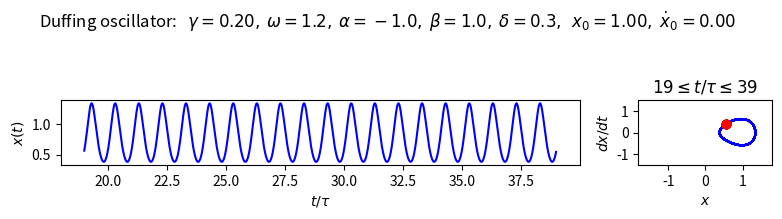
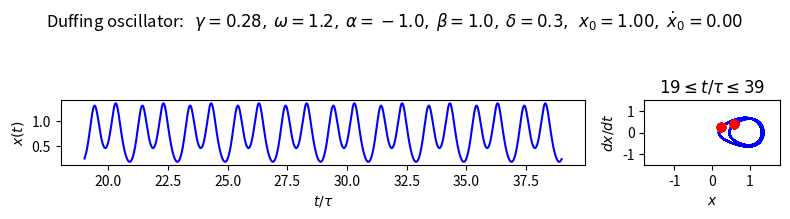
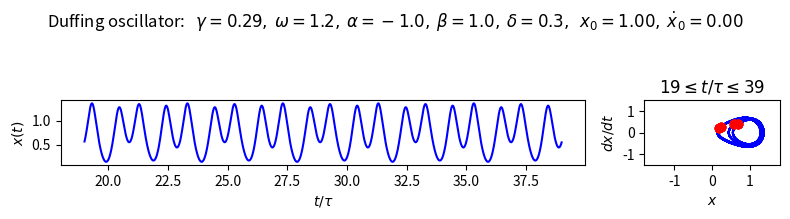
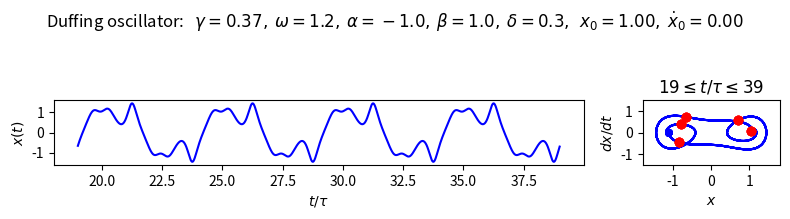
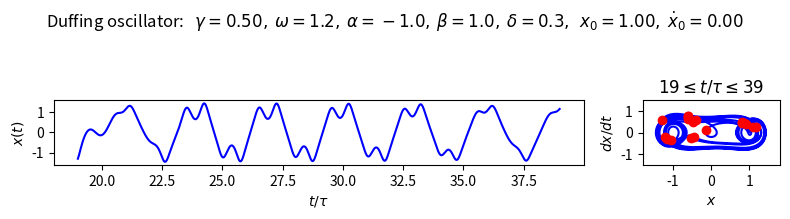
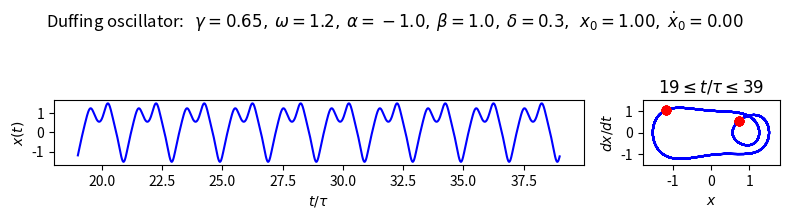
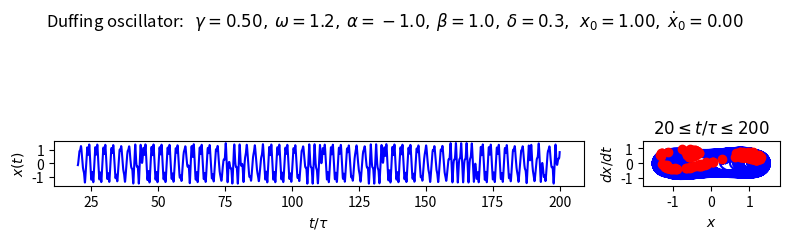
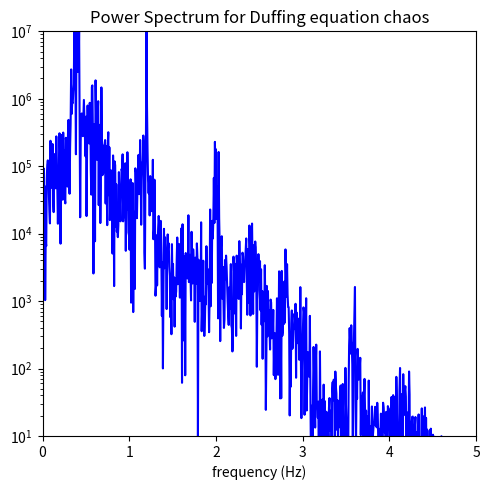
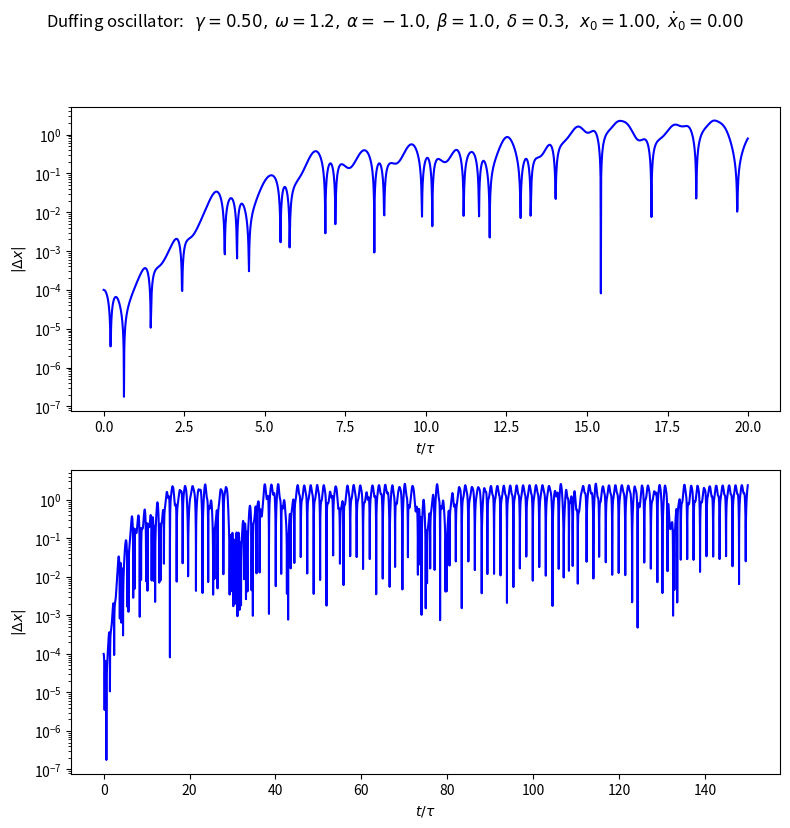

The matplotlib source for these figures, in order:
"""
File: duffing_qe.py
"""
import numpy as np
from scipy.integrate import odeint

import matplotlib.pyplot as plt
from matplotlib.gridspec import GridSpec

# The dpi (dots-per-inch) setting will affect the resolution and how large
#  the plots appear on screen and printed.  So you may want/need to adjust 
#  the figsize when creating the figure.
plt.rcParams['figure.dpi'] = 100.    # this is the default for notebook

# Change the common font size (smaller when higher dpi)
font_size = 10
plt.rcParams.update({'font.size': font_size})

class Duffing():
    """
    Duffing class implements the parameters and differential equation for 
     the Duffing equation using the notation from Wikipedia.
     
    Parameters
    ----------
    delta : 
        coefficient of damping term
    alpha : float
        coefficient of linear restoring force
    beta : float
        coefficient of cubic restoring force
    gamma_ext : float
        amplitude of external force is gamma * omega_0**2 
    omega_ext : float
        frequency of external force 

    Methods
    -------
    dy_dt(y, t)
        Returns the right side of the differential equation in vector y, 
        given time t and the corresponding value of y.
    driving_force(t) 
        Returns the value of the external driving force at time t.
    solve_ode(phi_0, phi_dot_0, t_pts)
        Solves the Duffing equation given the IC's and an
        array of time points (t_pts).
    """
    def __init__(self, delta=0.3, alpha=-1., beta=+1.,
                 gamma_ext=0.2, omega_ext=1.2
                ):
        self.delta = delta
        self.alpha = alpha
        self.beta = beta
        self.gamma_ext = gamma_ext
        self.omega_ext = omega_ext
    
    def dy_dt(self, y, t):
        """
        This function returns the right-hand side of the diffeq: 
        [dphi/dt d^2phi/dt^2]
        
        Parameters
        ----------
        y : float
            A 2-component vector with y[0] = phi(t) and y[1] = dphi/dt
        t : float
            time 
            
        """
        Ext_F = self.driving_force(t)
        return [y[1], -self.delta * y[1] -self.alpha * y[0] \
                      - self.beta * y[0]**3 + Ext_F]
    
    def driving_force(self, t):
        """
        This function returns the value of the driving force at time t.
        It uses the convention that the driving term is gamma*cos(omega t).
        """
        return self.gamma_ext * np.cos(self.omega_ext*t)  
    
    def solve_ode(self, phi_0, phi_dot_0, t_pts, 
                  abserr=1.0e-10, relerr=1.0e-10):
        """
        Solve the ODE given initial conditions.
        For now use odeint, but we have the option to switch to solve_ivp.
        Specify smaller abserr and relerr to get more precision.
        """
        y = [phi_0, phi_dot_0]  
        phi, phi_dot = odeint(self.dy_dt, y, t_pts,
                              atol=abserr, rtol=relerr).T
        return phi, phi_dot

def plot_y_vs_x(x, y, axis_labels=None, label=None, title=None, 
                color=None, linestyle=None, semilogy=False, loglog=False,
                ax=None):
    """
    Generic plotting function: return a figure axis with a plot of y vs. x,
    with line color and style, title, axis labels, and line label
    """
    if ax is None:        # if the axis object doesn't exist, make one
        ax = plt.gca()

    if (semilogy):
        line, = ax.semilogy(x, y, label=label, 
                            color=color, linestyle=linestyle)
    elif (loglog):
        line, = ax.loglog(x, y, label=label, 
                          color=color, linestyle=linestyle)
    else:
        line, = ax.plot(x, y, label=label, 
                    color=color, linestyle=linestyle)

    if label is not None:    # if a label if passed, show the legend
        ax.legend()
    if title is not None:    # set a title if one if passed
        ax.set_title(title)
    if axis_labels is not None:  # set x-axis and y-axis labels if passed  
        ax.set_xlabel(axis_labels[0])
        ax.set_ylabel(axis_labels[1])

    return ax, line


def start_stop_indices(t_pts, plot_start, plot_stop):
    """Return the indices in the array t_pts that are closed to the values
        of plot_start and plot_stop.  We use this for plots versus time
        but it is clearly applies to any array of floats.
    """
    start_index = (np.fabs(t_pts-plot_start)).argmin()  # index in t_pts array 
    stop_index = (np.fabs(t_pts-plot_stop)).argmin()  # index in t_pts array 
    return start_index, stop_index

# Labels for individual plot axes
x_vs_time_labels = (r'$t/\tau$', r'$x(t)$')
x_dot_vs_time_labels = (r'$t/\tau$', r'$dx/dt(t)$')
state_space_labels = (r'$x$', r'$dx/dt$')


# Common Duffing parameters for all of the plots
alpha = -1.
beta = +1.
delta = 0.3

omega_ext = 1.2 
tau = 2.*np.pi / omega_ext

# For all plots: same initial conditions
x_0 = 1.
x_dot_0 = 0.0


# Common plotting time in units of the period tau 
#  (generate the largest time we might want then use slices)
t_start = 0.
t_end = 50.*tau
delta_index = 100  # one period in time is delta_index in the array
delta_t = tau / delta_index
t_pts = np.arange(t_start, t_end+delta_t, delta_t)  


# list the gammas in the Wikipedia article
gamma_list = [0.2, 0.28, 0.29, 0.37, 0.50, 0.65]




def plot_figure(gamma_passed, plot_start=0., plot_end=10.):
    gamma_ext = gamma_passed
    duff = Duffing(delta=delta, alpha=alpha, beta=beta,
                   gamma_ext=gamma_ext, omega_ext=omega_ext)
    x, x_dot = duff.solve_ode(x_0, x_dot_0, t_pts,
                              abserr=1.0e-10, relerr=1.0e-10)
    
    start, stop = start_stop_indices(t_pts, plot_start*tau, plot_end*tau) 
    t_pts_plot = t_pts[start : stop]
    x_plot = x[start : stop]
    x_dot_plot = x_dot[start : stop]

    overall_title = 'Duffing oscillator:  ' + \
                    rf' $\gamma = {gamma_ext:.2f},$' + \
                    rf' $\omega = {omega_ext:.1f},$' + \
                    rf' $\alpha = {alpha:.1f},$' + \
                    rf' $\beta = {beta:.1f},$' + \
                    rf' $\delta = {delta:.1f},$' + \
                    rf'  $x_0 = {x_0:.2f},$' + \
                    rf' $\dot x_0 = {x_dot_0:.2f}$' 
                    #'\n'     # \n means a new line (adds some space here)    

    overall_title_no_latex = 'Duffing oscillator:  ' + \
                    rf' gamma = {gamma_ext:.2f},' + \
                    rf' omega = {omega_ext:.1f},' + \
                    rf' alpha = {alpha:.1f},' + \
                    rf' beta = {beta:.1f},' + \
                    rf' delta = {delta:.1f}' + '\n' + \
                    rf'               x_0 = {x_0:.2f},' + \
                    rf' xdot_0 = {x_dot_0:.2f}' + \
                    '\n'     # \n means a new line (adds some space here)    
    
    # print table and also output to a named file
    out_file = open(f'Duffing_gamma_{gamma_ext:.2f}.txt', 'w')
    table_title = '\n\n' + overall_title_no_latex
    print(table_title)
    out_file.write(table_title)
    table_heading = ' t/tau    x(t)     x_dot(t)'
    print(table_heading)
    out_file.write(table_heading + '\n')
    for t, x, xdot in zip(t_pts_plot[::delta_index]/tau, 
                          x_plot[::delta_index], 
                          x_dot_plot[::delta_index]):
        print(f' {t:.2f}  {x: .5f}  {xdot: .5f}')
        out_file.write(f' {t:.2f}  {x: .5f}  {xdot: .5f}\n')
    out_file.close()    
        
    # start the plot!
    fig = plt.figure(figsize=(8,2))
    fig.suptitle(overall_title, va='baseline')
    gs = GridSpec(1,4)
                                          
    # left plot: plot from t/tau=19 to t/tau=38   
    #ax_b = fig.add_subplot(1,2,1)                  
    ax_b = fig.add_subplot(gs[0,0:3])                  
    
    plot_y_vs_x(t_pts_plot/tau, x_plot, 
                axis_labels=x_vs_time_labels, 
                color='blue',
                label=None, 
                title='', 
                ax=ax_b)    
    
    # right plot: state space plot from t/tau 19 to 38  
    #ax_c = fig.add_subplot(1,2,2)                  
    ax_c = fig.add_subplot(gs[0,3])                  
    
    plot_y_vs_x(x_plot, x_dot_plot, 
                axis_labels=state_space_labels, 
                color='blue',
                label=None, 
                title=rf'${plot_start:.0f} \leq t/\tau \leq {plot_end:.0f}$', 
                ax=ax_c) 
    ax_c.plot(x_plot[::delta_index], x_dot_plot[::delta_index],
              'o', color='red')
    ax_c.set_xlim(-1.8, 1.8)
    ax_c.set_ylim(-1.5, 1.5)
    #ax_c.set_aspect(1.)
    
    fig.tight_layout()
    fig.savefig(f'Duffing_gamma_{gamma_ext:.2f}.png', bbox_inches='tight')  


for gamma in gamma_list:
    plot_figure(gamma, 19., 39.)

def plot_long_time_figure(gamma_passed, plot_start=0., plot_end=10.):
    gamma_ext = gamma_passed
    duff = Duffing(delta=delta, alpha=alpha, beta=beta,
                   gamma_ext=gamma_ext, omega_ext=omega_ext)
    x, x_dot = duff.solve_ode(x_0, x_dot_0, t_pts,
                              abserr=1.0e-10, relerr=1.0e-10)
    
    start, stop = start_stop_indices(t_pts, plot_start*tau, plot_end*tau) 
    t_pts_plot = t_pts[start : stop]
    x_plot = x[start : stop]
    x_dot_plot = x_dot[start : stop]

    overall_title = 'Duffing oscillator:  ' + \
                    rf' $\gamma = {gamma_ext:.2f},$' + \
                    rf' $\omega = {omega_ext:.1f},$' + \
                    rf' $\alpha = {alpha:.1f},$' + \
                    rf' $\beta = {beta:.1f},$' + \
                    rf' $\delta = {delta:.1f},$' + \
                    rf'  $x_0 = {x_0:.2f},$' + \
                    rf' $\dot x_0 = {x_dot_0:.2f}$' + \
                    '\n'     # \n means a new line (adds some space here)    

    overall_title_no_latex = 'Duffing oscillator:  ' + \
                    rf' gamma = {gamma_ext:.2f},' + \
                    rf' omega = {omega_ext:.1f},' + \
                    rf' alpha = {alpha:.1f},' + \
                    rf' beta = {beta:.1f},' + \
                    rf' delta = {delta:.1f}' + '\n' + \
                    rf'               x_0 = {x_0:.2f},' + \
                    rf' xdot_0 = {x_dot_0:.2f}' + \
                    '\n'     # \n means a new line (adds some space here)    
    
    # print table and also output to a named file
    out_file = open(f'Duffing_gamma_{gamma_ext:.2f}_extended.txt', 'w')
    table_title = '\n\n' + overall_title_no_latex
    print(table_title)
    out_file.write(table_title)
    table_heading = ' t/tau    x(t)     x_dot(t)'
    print(table_heading)
    out_file.write(table_heading + '\n')
    for t, x, xdot in zip(t_pts_plot[::delta_index]/tau, 
                          x_plot[::delta_index], 
                          x_dot_plot[::delta_index]):
        print(f' {t:.2f}  {x: .5f}  {xdot: .5f}')
        out_file.write(f' {t:.2f}  {x: .5f}  {xdot: .5f}\n')
    out_file.close()    
        
    # start the plot!
    fig = plt.figure(figsize=(8,2))
    fig.suptitle(overall_title, va='baseline')
    gs = GridSpec(1,4)
                                          
    # left plot: plot from t/tau=19 to t/tau=38   
    #ax_b = fig.add_subplot(1,2,1)                  
    ax_b = fig.add_subplot(gs[0,0:3])                  
    
    plot_y_vs_x(t_pts_plot/tau, x_plot, 
                axis_labels=x_vs_time_labels, 
                color='blue',
                label=None, 
                title='', 
                ax=ax_b)    
    
    # right plot: state space plot from t/tau 19 to 38  
    #ax_c = fig.add_subplot(1,2,2)                  
    ax_c = fig.add_subplot(gs[0,3])                  
    
    plot_y_vs_x(x_plot, x_dot_plot, 
                axis_labels=state_space_labels, 
                color='blue',
                label=None, 
                title=rf'${plot_start:.0f} \leq t/\tau \leq {plot_end:.0f}$', 
                ax=ax_c) 
    ax_c.plot(x_plot[::delta_index], x_dot_plot[::delta_index],
              'o', color='red')
    ax_c.set_xlim(-1.8, 1.8)
    ax_c.set_ylim(-1.5, 1.5)
    #ax_c.set_aspect(1.)
    
    fig.tight_layout()
    fig.savefig(f'Duffing_gamma_{gamma_ext:.2f}_extended.png', 
                bbox_inches='tight')

# Common plotting time in units of the period tau 
#  (generate the largest time we might want then use slices)
t_start = 0.
t_end = 200.*tau
delta_index = 100  # one period in time is delta_index in the array
delta_t = tau / delta_index
t_pts = np.arange(t_start, t_end+delta_t, delta_t)  

gamma_chaotic = 0.5

plot_long_time_figure(gamma_chaotic, 20., t_end/tau)

duff = Duffing(delta=delta, alpha=alpha, beta=beta,
                gamma_ext=gamma_chaotic, omega_ext=omega_ext)
x, x_dot = duff.solve_ode(x_0, x_dot_0, t_pts,
                           abserr=1.0e-10, relerr=1.0e-10)


start, stop = start_stop_indices(t_pts, 20., t_end)    
signal = x[start:stop]
power_spectrum = np.abs(np.fft.fft(signal))**2
freqs = 2.*np.pi * np.fft.fftfreq(signal.size, delta_t)
idx = np.argsort(freqs)

fig_ps = plt.figure(figsize=(5,5))
ax_ps = fig_ps.add_subplot(1,1,1)
ax_ps.semilogy(freqs[idx], power_spectrum[idx], color='blue')
ax_ps.set_xlim(0, 5.)
ax_ps.set_ylim(1.e1, 1.e7)
ax_ps.set_xlabel('frequency (Hz)')
ax_ps.set_title('Power Spectrum for Duffing equation chaos')

fig_ps.tight_layout()
fig_ps.savefig(f'Duffing_gamma_{gamma_chaotic:.2f}_power_spectrum.png', 
            bbox_inches='tight')  


overall_title = 'Duffing oscillator:  ' + \
                    rf' $\gamma = {gamma_chaotic:.2f},$' + \
                    rf' $\omega = {omega_ext:.1f},$' + \
                    rf' $\alpha = {alpha:.1f},$' + \
                    rf' $\beta = {beta:.1f},$' + \
                    rf' $\delta = {delta:.1f},$' + \
                    rf'  $x_0 = {x_0:.2f},$' + \
                    rf' $\dot x_0 = {x_dot_0:.2f}$' + \
                    '\n'     # \n means a new line (adds some space here)    

# make a plot of Delta x for same pendulum but two different initial conds
x_1, x_1_dot = duff.solve_ode(x_0, x_dot_0, t_pts,
                           abserr=1.0e-10, relerr=1.0e-10)
x_2, x_2_dot = duff.solve_ode(x_0 + 1.e-4, x_dot_0, t_pts,
                           abserr=1.0e-10, relerr=1.0e-10)


# Calculate the absolute value of \x_2 - \x_1
Delta_x = np.fabs(x_2 - x_1)

# start the plot!
fig_delta_x = plt.figure(figsize=(8,8))
fig_delta_x.suptitle(overall_title, va='baseline')
    
# two plot: plot from t=0 to t=8 and another from t=0 to t=100 
ax_a = fig_delta_x.add_subplot(2,1,1)                  

start, stop = start_stop_indices(t_pts, 0., 20.*tau)
ax_a.semilogy(t_pts[start : stop]/tau, Delta_x[start : stop], 
            color='blue', label=None)    
ax_a.set_xlabel(r'$t/\tau$')
ax_a.set_ylabel(r'$|\Delta x|$')

ax_b = fig_delta_x.add_subplot(2,1,2)                  

start, stop = start_stop_indices(t_pts, 0., 150.*tau)
plot_y_vs_x(t_pts[start : stop]/tau, Delta_x[start : stop], 
            color='blue', label=None, semilogy=True)    
ax_b.set_xlabel(r'$t/\tau$')
ax_b.set_ylabel(r'$|\Delta x|$')
                              
fig_delta_x.tight_layout()
# always bbox_inches='tight' for best results.  Further adjustments also.
fig_delta_x.savefig(f'Duffing_gamma_{gamma_chaotic:.2f}_Delta_x.png', 
            bbox_inches='tight')  
